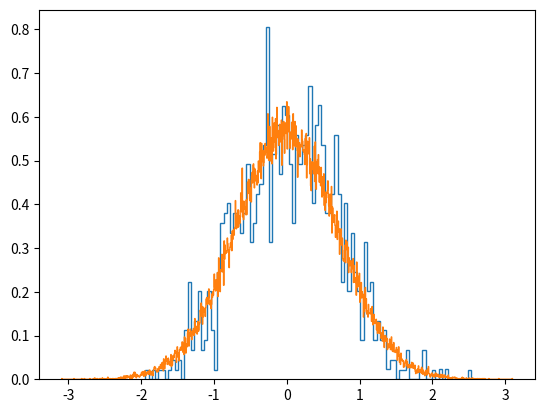

Source code (Python):
#%%
import numpy as np
import scipy.stats as st
from scipy.special import erf
from scipy.interpolate import interp1d

# %%
from numpy.random import default_rng


# %%
import matplotlib.pyplot as plt
#%%
def sample_cdf(N, cdf,  dens_interval=(-5,5), use_scipy=False, seed=None):
    if use_scipy==True:
        rvc = st.rv_continuous()
        rvc._cdf = cdf
        return rvc.rvs(size=N)
    else:
        r = np.linspace(*dens_interval, 100000)
        icdf = interp1d(cdf(r),r)
        rng = default_rng(seed=seed)
        return icdf(rng.random(N))



# %%
if __name__=="__main__":
    smpl1 = sample_cdf(N=1000, cdf=lambda x : erf(x)/2+0.5)

    smpl2 = sample_cdf(N=100000, cdf=lambda x : erf(x)/2+0.5, use_scipy=False)

    plt.hist(smpl1, bins=100, density=True, histtype='step')[-1]
    plt.hist(smpl2, bins=1000, density=True, histtype='step')[-1]
    # %timeit rng.random(10000)
    # %timeit np.random.random(10000)

# %%
